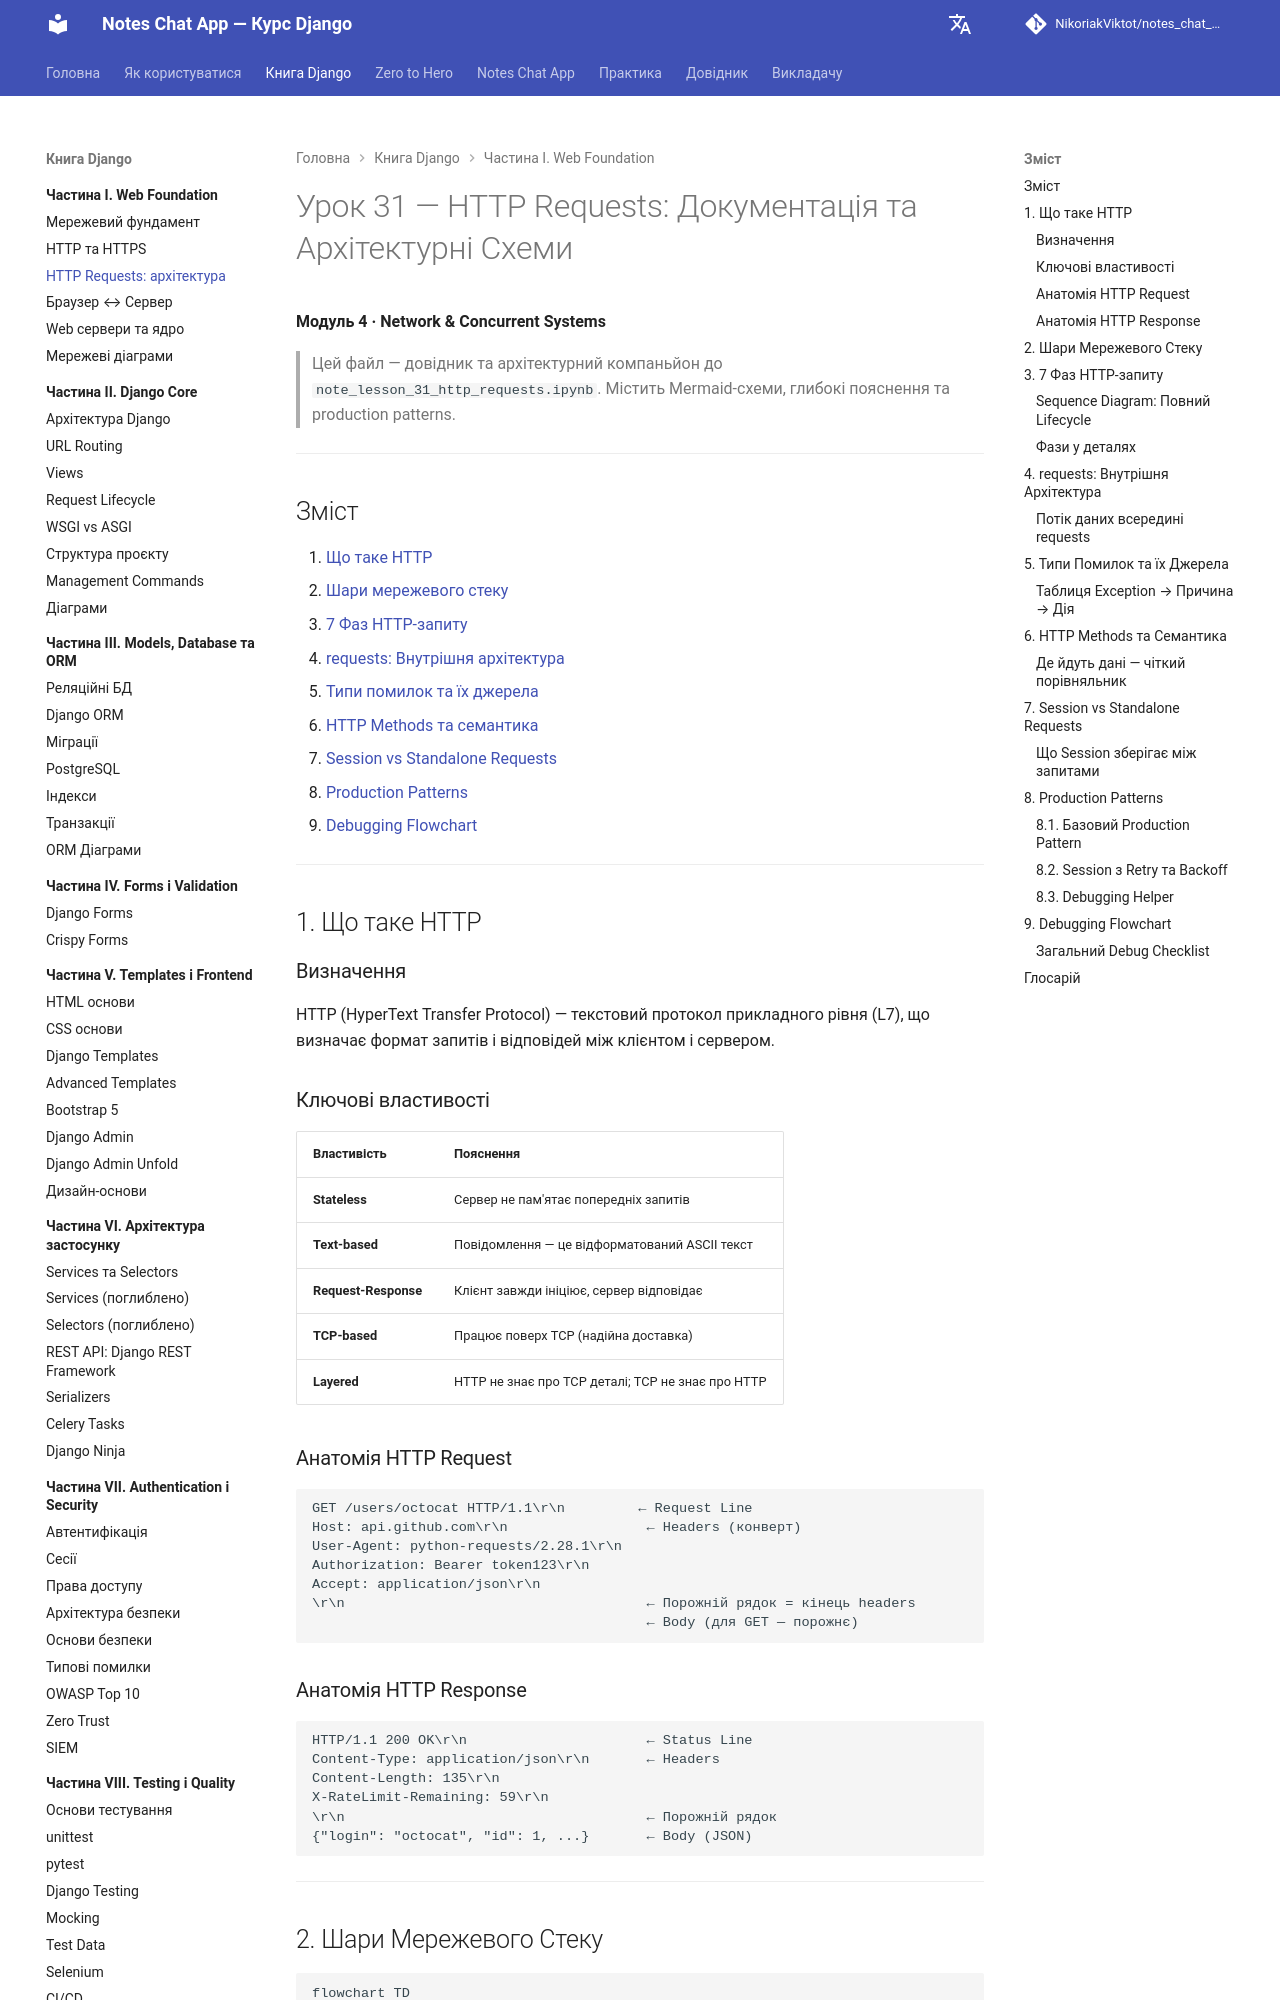

repository: NikoriakViktot/notes_chat_app · page: 01_web_foundations/http_requests_docs/index.html · generator: mkdocs

# Урок 31 — HTTP Requests: Документація та Архітектурні Схеми

**Модуль 4 · Network & Concurrent Systems**

> Цей файл — довідник та архітектурний компаньйон до `note_lesson_31_http_requests.ipynb`.
> Містить Mermaid-схеми, глибокі пояснення та production patterns.

---

## Зміст

1. [Що таке HTTP](#1-що-таке-http)
2. [Шари мережевого стеку](#2-шари-мережевого-стеку)
3. [7 Фаз HTTP-запиту](#3-7-фаз-http-запиту)
4. [requests: Внутрішня архітектура](#4-requests-внутрішня-архітектура)
5. [Типи помилок та їх джерела](#5-типи-помилок-та-їх-джерела)
6. [HTTP Methods та семантика](#6-http-methods-та-семантика)
7. [Session vs Standalone Requests](#7-session-vs-standalone-requests)
8. [Production Patterns](#8-production-patterns)
9. [Debugging Flowchart](#9-debugging-flowchart)

---

## 1. Що таке HTTP

### Визначення

HTTP (HyperText Transfer Protocol) — текстовий протокол прикладного рівня (L7),
що визначає формат запитів і відповідей між клієнтом і сервером.

### Ключові властивості

| Властивість | Пояснення |
| ----------- | --------- |
| **Stateless** | Сервер не пам'ятає попередніх запитів |
| **Text-based** | Повідомлення — це відформатований ASCII текст |
| **Request-Response** | Клієнт завжди ініціює, сервер відповідає |
| **TCP-based** | Працює поверх TCP (надійна доставка) |
| **Layered** | HTTP не знає про TCP деталі; TCP не знає про HTTP |

### Анатомія HTTP Request

```
GET /users/octocat HTTP/1.1\r\n         ← Request Line
Host: api.github.com\r\n                 ← Headers (конверт)
User-Agent: python-requests/2.28.1\r\n
Authorization: Bearer token123\r\n
Accept: application/json\r\n
\r\n                                     ← Порожній рядок = кінець headers
                                         ← Body (для GET — порожнє)
```

### Анатомія HTTP Response

```
HTTP/1.1 200 OK\r\n                      ← Status Line
Content-Type: application/json\r\n       ← Headers
Content-Length: 135\r\n
X-RateLimit-Remaining: 59\r\n
\r\n                                     ← Порожній рядок
{"login": "octocat", "id": 1, ...}       ← Body (JSON)
```

---
